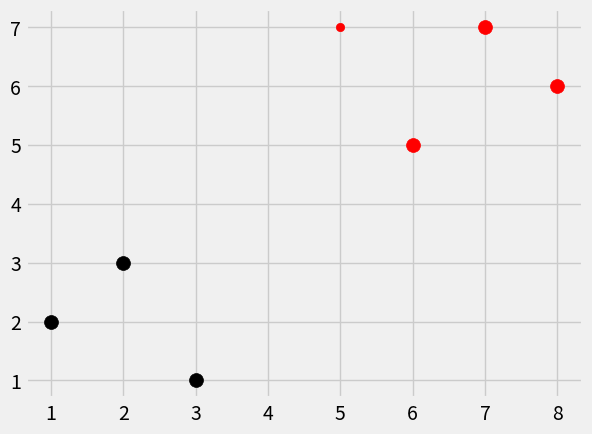

The matplotlib source for this figure:
import numpy as np
import warnings
from math import sqrt
import matplotlib.pyplot as plt
from matplotlib import style
from collections import Counter

style.use('fivethirtyeight')

dataset = {'k':[[1,2],[2,3],[3,1]], 'r':[[6,5],[7,7],[8,6]]}
new_features = [5,7]

# list comprehnsion
# [[plt.scatter(ii[0],ii[1], s=100, color=i) for ii in dataset[i]] for i in dataset]
# plt.scatter(new_features[0], new_features[1])
# plt.show()

def k_nearest_neighbors(data, predict, k=3):
    if len(data) >= k:
        warnings.warn('K is set to a lower value')
    distances = []
    for group in data:
        for features in data[group]:
            euclidean_distance = np.linalg.norm(np.array(features)-np.array(predict))
            distances.append([euclidean_distance, group])
    
    votes = [i[1] for i in sorted(distances) [:k]]
    print(Counter(votes).most_common(1))
    vote_result = Counter(votes).most_common(1) [0][0]

    return vote_result

result = k_nearest_neighbors(dataset, new_features, k=3)
print(result)

[[plt.scatter(ii[0],ii[1], s=100, color=i) for ii in dataset[i]] for i in dataset]
plt.scatter(new_features[0], new_features[1], color=result)
plt.show()
